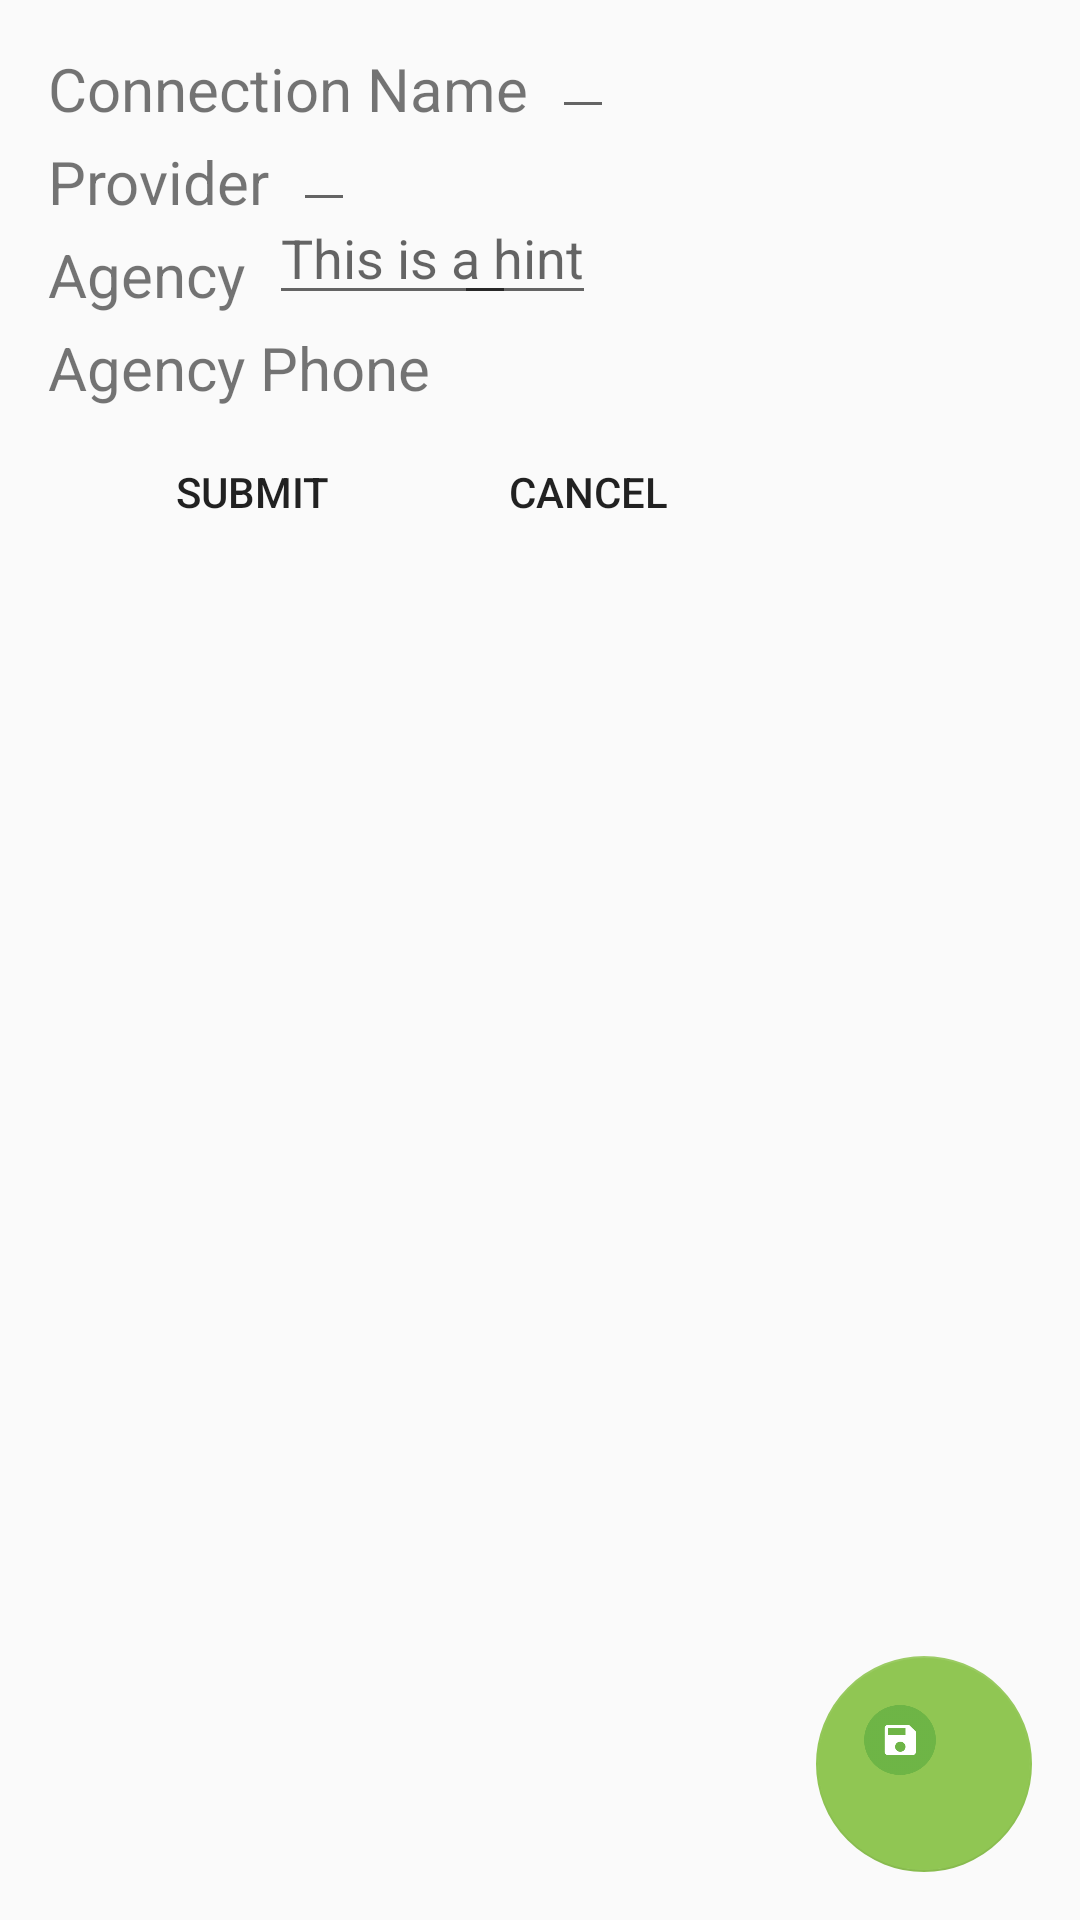

Here is an Android app screen rendered from its layout file. Give the layout XML and the strings, colors and styles it references.
<!-- AndroidManifest.xml: application theme AppTheme.NoActionBar -->
<!-- res/layout/activity_add_lpgconnection.xml -->
<?xml version="1.0" encoding="utf-8"?>
<android.support.design.widget.CoordinatorLayout
    xmlns:android="http://schemas.android.com/apk/res/android"
    xmlns:app="http://schemas.android.com/apk/res-auto"
    xmlns:tools="http://schemas.android.com/tools" android:layout_width="match_parent"

    android:layout_height="wrap_content" android:fitsSystemWindows="true"
    tools:context="com.aekan.navya.lpgbooking.AddLPGConnection">

    <android.support.design.widget.AppBarLayout
        android:layout_width="match_parent"
        android:layout_height="wrap_content"
        android:theme="@style/AppTheme.AppBarOverlay">

        <android.support.v7.widget.Toolbar
            android:id="@+id/addlpg_toolbar"
            android:layout_width="match_parent"
            android:layout_height="@dimen/toolbarheight"
            android:background="?attr/colorPrimary"
            android:theme="@style/ThemeOverlay.AppCompat.ActionBar"
            android:title="@string/Add_connection_activity_title"
            />
    </android.support.design.widget.AppBarLayout>

    <include
        android:id="@+id/lpg_relative_layout"
        layout="@layout/content_add_lpgconnection" />

    <android.support.design.widget.FloatingActionButton
        android:id="@+id/fab_save_connection"
        android:layout_width="72dp"
        android:layout_height="72dp"
        android:layout_gravity="bottom|end"
        android:layout_margin="@dimen/fab_margin"
        android:elevation="0dp"
        android:scaleType="center"
        android:src="@drawable/save_button_statelist"
        app:elevation="0dp"
        app:fabSize="normal"
        app:layout_anchor="@id/lpg_relative_layout"
        app:layout_anchorGravity="bottom|right|end" />

</android.support.design.widget.CoordinatorLayout>
<!-- res/layout/content_add_lpgconnection.xml (included above) -->
<?xml version="1.0" encoding="utf-8"?>
<RelativeLayout xmlns:android="http://schemas.android.com/apk/res/android"
    xmlns:tools="http://schemas.android.com/tools"
    xmlns:app="http://schemas.android.com/apk/res-auto" android:layout_width="match_parent"
    android:layout_height="match_parent" android:paddingLeft="@dimen/activity_horizontal_margin"
    android:paddingRight="@dimen/activity_horizontal_margin"
    android:paddingTop="@dimen/activity_vertical_margin"
    android:paddingBottom="@dimen/activity_vertical_margin"
    app:layout_behavior="@string/appbar_scrolling_view_behavior"
    tools:showIn="@layout/activity_add_lpgconnection"
    tools:context="com.aekan.navya.lpgbooking.AddLPGConnection">

    <TextView
        android:layout_width="wrap_content"
        android:layout_height="wrap_content"
        android:text="@string/add_Connection_Name"
        android:textSize="@dimen/add_text_size_lable"
        android:id="@+id/add_lpgconnectionnamelabel"/>
    <EditText
        android:layout_width="wrap_content"
        android:layout_height="wrap_content"
        android:id="@+id/add_lpgconnectionnameedittext"
        android:layout_toRightOf="@id/add_lpgconnectionnamelabel"
        android:layout_alignBottom="@id/add_lpgconnectionnamelabel"
        android:layout_marginLeft="@dimen/add_edit_text_leftmargin"/>

    <TextView
        android:layout_width="wrap_content"
        android:layout_height="wrap_content"
        android:textSize="@dimen/add_text_size_lable"
        android:layout_marginTop="@dimen/add_label_margintop"
        android:id="@+id/add_providerlabel"
        android:text="@string/Provider"
        android:layout_below="@id/add_lpgconnectionnamelabel"/>
    <EditText
        android:layout_width="wrap_content"
        android:layout_height="wrap_content"
        android:id="@+id/add_provideredittext"
        android:layout_toRightOf="@id/add_providerlabel"
        android:layout_alignBottom="@id/add_providerlabel"
        android:layout_marginLeft="@dimen/add_edit_text_leftmargin"/>

    <TextView
        android:layout_width="wrap_content"
        android:layout_height="wrap_content"
        android:id="@+id/add_agencylabel"
        android:layout_marginTop="@dimen/add_label_margintop"
        android:textSize="@dimen/add_text_size_lable"
        android:text="@string/add_agency"
        android:layout_below="@id/add_providerlabel"/>
    <EditText
        android:layout_width="wrap_content"
        android:layout_height="wrap_content"
        android:layout_marginLeft="@dimen/add_edit_text_leftmargin"
        android:hint="@string/hint"
        android:id="@+id/add_agencyedittext"
        android:layout_toRightOf="@id/add_agencylabel"
        android:layout_alignBottom="@id/add_agencylabel"/>

    <TextView
        android:layout_width="wrap_content"
        android:layout_height="wrap_content"
        android:id="@+id/add_agencyphonelabel"
        android:text="@string/add_AgencyPhone"
        android:layout_marginTop="@dimen/add_label_margintop"
        android:textSize="@dimen/add_text_size_lable"
        android:layout_below="@id/add_agencylabel"/>
    <EditText
        android:layout_width="wrap_content"
        android:layout_height="wrap_content"
        android:id="@+id/add_agencyphoneedittext"
        android:layout_alignBottom="@id/add_agencylabel"
        android:layout_toRightOf="@id/add_agencyphonelabel"
        android:layout_marginLeft="@dimen/add_edit_text_leftmargin"/>

    <LinearLayout
        android:layout_width="match_parent"
        android:layout_height="48dp"
        android:orientation="horizontal"
        android:layout_marginTop="16dp"
        android:layout_below="@+id/add_agencyphonelabel"

        >
        <Button
            android:layout_width="wrap_content"
            android:layout_height="24dp"
            android:text="Submit"
            android:layout_marginLeft="24dp"
            android:layout_marginRight="24dp"
            android:background="@color/lpg_name_bkgrnd"/>
        <Button
            android:layout_width="wrap_content"
            android:layout_height="24dp"
            android:text="Cancel"
            android:background="@color/lpg_expiry_textcolor"/>



    </LinearLayout>

</RelativeLayout>
<!-- resources referenced by this layout -->
<resources>
  <dimen name="activity_horizontal_margin">16dp</dimen>
  <dimen name="activity_vertical_margin">16dp</dimen>
  <dimen name="add_edit_text_leftmargin">8dp</dimen>
  <dimen name="add_label_margintop">4dp</dimen>
  <dimen name="add_text_size_lable">20sp</dimen>
  <dimen name="fab_margin">16dp</dimen>
  <!-- drawable save_button_statelist (drawable) -->
  <?xml version="1.0" encoding="utf-8"?>
  <selector xmlns:android="http://schemas.android.com/apk/res/android">
      <item  android:drawable="@drawable/ic_save_button" android:state_enabled="true" />
      <item android:drawable="@drawable/ic_save_button_disabled" android:state_enabled="false"/>
  
  </selector>
  <string name="Provider">Provider</string>
  <string name="add_AgencyPhone">Agency Phone</string>
  <string name="add_Connection_Name">Connection Name</string>
  <string name="add_agency">Agency</string>
  <string name="hint">This is a hint</string>
  <style name="AppTheme.AppBarOverlay" parent="ThemeOverlay.AppCompat.Dark.ActionBar" />
  <style name="AppTheme.NoActionBar">
          <item name="windowActionBar">false</item>
          <item name="windowNoTitle">false</item>
          <item name="colorPrimary">@color/colorPrimary</item>
          <item name="android:fitsSystemWindows">true</item>
          <item name="colorPrimaryDark">@color/colorPrimaryDark</item>
          <item name="colorAccent">@color/colorAccent</item>
          <item name="android:windowSoftInputMode">adjustPan</item>
      </style>
  <!-- drawable ic_save_button: png bitmap (drawable-hdpi, 4392 bytes) -->
  <!-- drawable ic_save_button_disabled: png bitmap (drawable-hdpi, 3225 bytes) -->
  <color name="colorPrimary">#6AB344</color>
  <color name="colorPrimaryDark">#73B74F</color>
  <color name="colorAccent">#90C653</color>
</resources>
